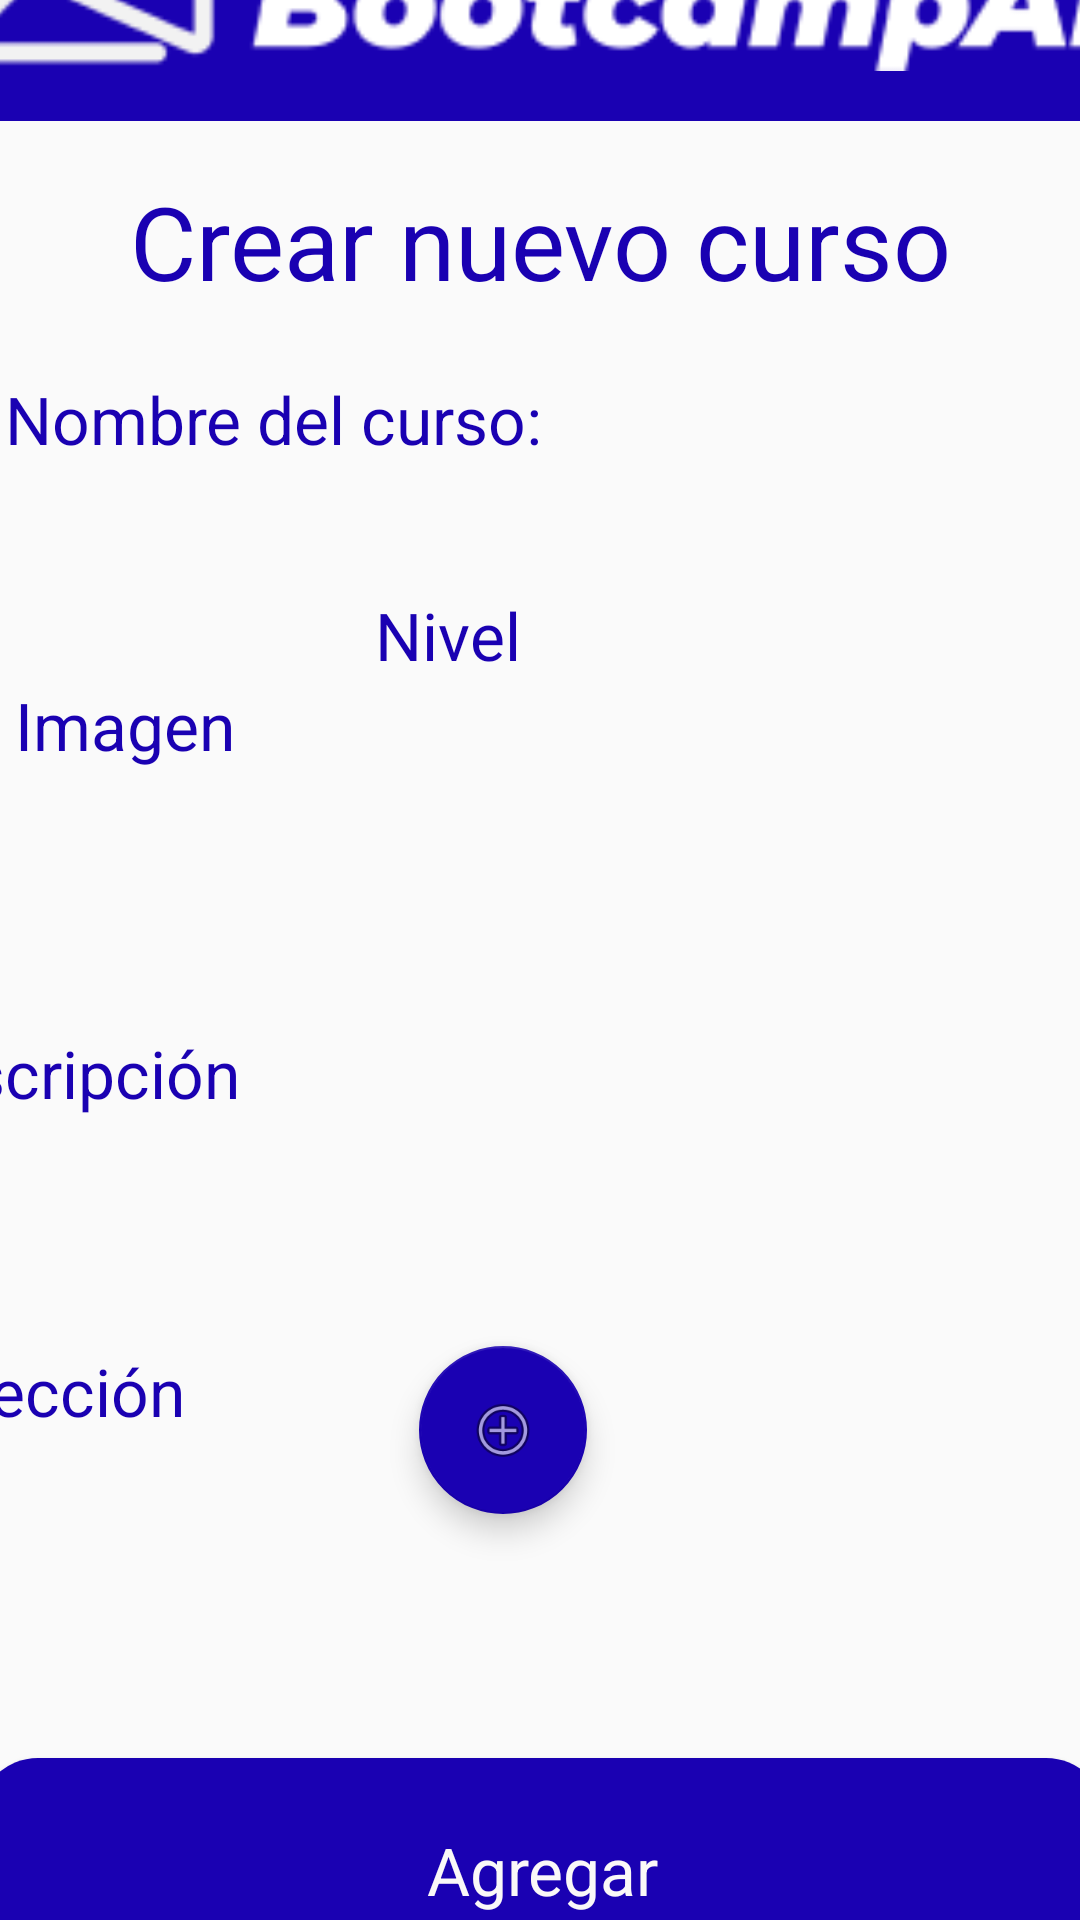

Write the Android layout XML for this screen, with the resource values it uses.
<!-- AndroidManifest.xml: application theme Theme.BootCampAr -->
<!-- res/layout/fragment_create_course.xml -->
<?xml version="1.0" encoding="utf-8"?>
<androidx.constraintlayout.widget.ConstraintLayout xmlns:android="http://schemas.android.com/apk/res/android"
    xmlns:app="http://schemas.android.com/apk/res-auto"
    xmlns:tools="http://schemas.android.com/tools"
    android:layout_width="match_parent"
    android:layout_height="match_parent"
    android:background="#00000000"
    app:layout_constraintBottom_toBottomOf="parent"
    app:layout_constraintEnd_toEndOf="parent"
    app:layout_constraintStart_toStartOf="parent"
    app:layout_constraintTop_toTopOf="parent">

    <ImageView
        android:id="@+id/imageView7"
        android:layout_width="396dp"
        android:layout_height="94dp"
        android:layout_marginBottom="85dp"
        android:background="#1A01B2"
        app:layout_constraintBottom_toTopOf="@+id/textView15"
        app:layout_constraintEnd_toEndOf="parent"
        app:layout_constraintStart_toStartOf="parent"
        app:layout_constraintTop_toTopOf="parent"
        app:srcCompat="@drawable/header_logo" />

    <TextView
        android:id="@+id/textView14"
        android:layout_width="355dp"
        android:layout_height="50dp"
        android:layout_marginStart="30dp"
        android:layout_marginEnd="30dp"
        android:text="@string/crear_nuevo_curso"
        android:textAlignment="center"
        android:textAppearance="@style/TextAppearance.AppCompat.Display1"
        android:textColor="#1A01B2"
        app:layout_constraintBottom_toTopOf="@+id/textView15"
        app:layout_constraintEnd_toEndOf="parent"
        app:layout_constraintStart_toStartOf="parent"
        app:layout_constraintTop_toBottomOf="@+id/imageView7" />

    <TextView
        android:id="@+id/textView15"
        android:layout_width="326dp"
        android:layout_height="35dp"
        android:layout_marginBottom="37dp"
        android:background="#20EEEEEE"
        android:backgroundTint="#0EEEEEEE"
        android:text="@string/nombre_del_curso"
        android:textAppearance="@style/TextAppearance.AppCompat.Large"
        android:textColor="#1A01B2"
        app:layout_constraintBottom_toTopOf="@+id/textView17"
        app:layout_constraintEnd_toEndOf="@+id/textView17"
        app:layout_constraintHorizontal_bias="0.166"
        app:layout_constraintStart_toStartOf="@+id/textView20"
        app:layout_constraintTop_toBottomOf="@+id/imageView7" />

    <TextView
        android:id="@+id/textView17"
        android:layout_width="186dp"
        android:layout_height="35dp"
        android:layout_marginEnd="54dp"
        android:layout_marginBottom="111dp"
        android:text="@string/nivel"
        android:textAppearance="@style/TextAppearance.AppCompat.Large"
        android:textColor="#1A01B2"
        app:layout_constraintBottom_toTopOf="@+id/textView18"
        app:layout_constraintEnd_toEndOf="parent"
        app:layout_constraintStart_toEndOf="@+id/textView20"
        app:layout_constraintTop_toBottomOf="@+id/textView15" />

    <TextView
        android:id="@+id/textView18"
        android:layout_width="386dp"
        android:layout_height="61dp"
        android:layout_marginStart="10dp"
        android:layout_marginEnd="10dp"
        android:layout_marginBottom="45dp"
        android:text="@string/descripcion_text"
        android:textAppearance="@style/TextAppearance.AppCompat.Large"
        android:textColor="#1A01B2"
        app:layout_constraintBottom_toTopOf="@+id/textView19"
        app:layout_constraintEnd_toEndOf="parent"
        app:layout_constraintHorizontal_bias="1.0"
        app:layout_constraintStart_toStartOf="parent"
        app:layout_constraintTop_toBottomOf="@+id/textView17" />

    <TextView
        android:id="@+id/textView19"
        android:layout_width="123dp"
        android:layout_height="32dp"
        android:layout_marginStart="10dp"
        android:layout_marginEnd="32dp"
        android:layout_marginBottom="105dp"
        android:text="@string/leccion"
        android:textAppearance="@style/TextAppearance.AppCompat.Large"
        android:textColor="#1A01B2"
        app:layout_constraintBottom_toTopOf="@+id/button7"
        app:layout_constraintEnd_toStartOf="@+id/floatingActionButton"
        app:layout_constraintHorizontal_bias="0.27"
        app:layout_constraintStart_toStartOf="parent"
        app:layout_constraintTop_toBottomOf="@+id/textView18" />

    <com.google.android.material.floatingactionbutton.FloatingActionButton
        android:id="@+id/floatingActionButton"
        android:layout_width="62dp"
        android:layout_height="56dp"
        android:layout_marginTop="44dp"
        android:layout_marginEnd="190dp"
        android:clickable="true"
        app:backgroundTint="#1A01B2"
        app:fabSize="normal"
        app:layout_constraintBottom_toBottomOf="parent"
        app:layout_constraintEnd_toEndOf="parent"
        app:layout_constraintStart_toEndOf="@+id/textView19"
        app:layout_constraintTop_toBottomOf="@+id/textView18"
        app:layout_constraintVertical_bias="0.005"
        app:srcCompat="@android:drawable/ic_menu_add" />

    <TextView
        android:id="@+id/textView20"
        android:layout_width="94dp"
        android:layout_height="99dp"
        android:layout_marginStart="10dp"
        android:layout_marginTop="19dp"
        android:layout_marginEnd="26dp"
        android:layout_marginBottom="17dp"
        android:text="@string/imagen"
        android:textAppearance="@style/TextAppearance.AppCompat.Large"
        android:textColor="#1A01B2"
        app:layout_constraintBottom_toTopOf="@+id/textView18"
        app:layout_constraintEnd_toStartOf="@+id/textView17"
        app:layout_constraintStart_toStartOf="parent"
        app:layout_constraintTop_toBottomOf="@+id/textView15"
        app:layout_constraintVertical_bias="1.0" />

    <Button
        android:id="@+id/button7"
        android:layout_width="376dp"
        android:layout_height="75dp"
        android:layout_marginBottom="33dp"
        android:accessibilityLiveRegion="assertive"
        android:background="@drawable/rounded_button"
        android:backgroundTint="#1A01B2"
        android:contentDescription="@string/crear_curso"
        android:text="@string/agregar"
        android:textAppearance="@style/TextAppearance.AppCompat.Large"
        android:textColor="#FAF8F8"
        app:layout_constraintBottom_toBottomOf="parent"
        app:layout_constraintEnd_toEndOf="parent"
        app:layout_constraintHorizontal_bias="0.495"
        app:layout_constraintStart_toStartOf="parent"
        app:layout_constraintTop_toBottomOf="@+id/textView19" />

</androidx.constraintlayout.widget.ConstraintLayout>
<!-- resources referenced by this layout -->
<resources>
  <!-- drawable header_logo: png bitmap (drawable, 6685 bytes) -->
  <!-- drawable rounded_button (drawable) -->
  <?xml version="1.0" encoding="utf-8"?>
  <shape xmlns:android="http://schemas.android.com/apk/res/android">
  
      <solid android:color="@color/earthBlue"></solid>
      <corners android:radius="20dp"></corners>
  
  </shape>
  <string name="agregar">Agregar</string>
  <string name="crear_curso">Boton que dice agregar</string>
  <string name="crear_nuevo_curso">Crear nuevo curso</string>
  <string name="descripcion_text">Descripción</string>
  <string name="imagen">Imagen</string>
  <string name="leccion">Lección</string>
  <string name="nivel">Nivel</string>
  <string name="nombre_del_curso">Nombre del curso:</string>
  <style name="Theme.BootCampAr" parent="Base.Theme.BootCampAr" />
  <color name="earthBlue">#2800B2</color>
  <style name="Base.Theme.BootCampAr" parent="Theme.AppCompat.DayNight">
          
          
      </style>
</resources>
